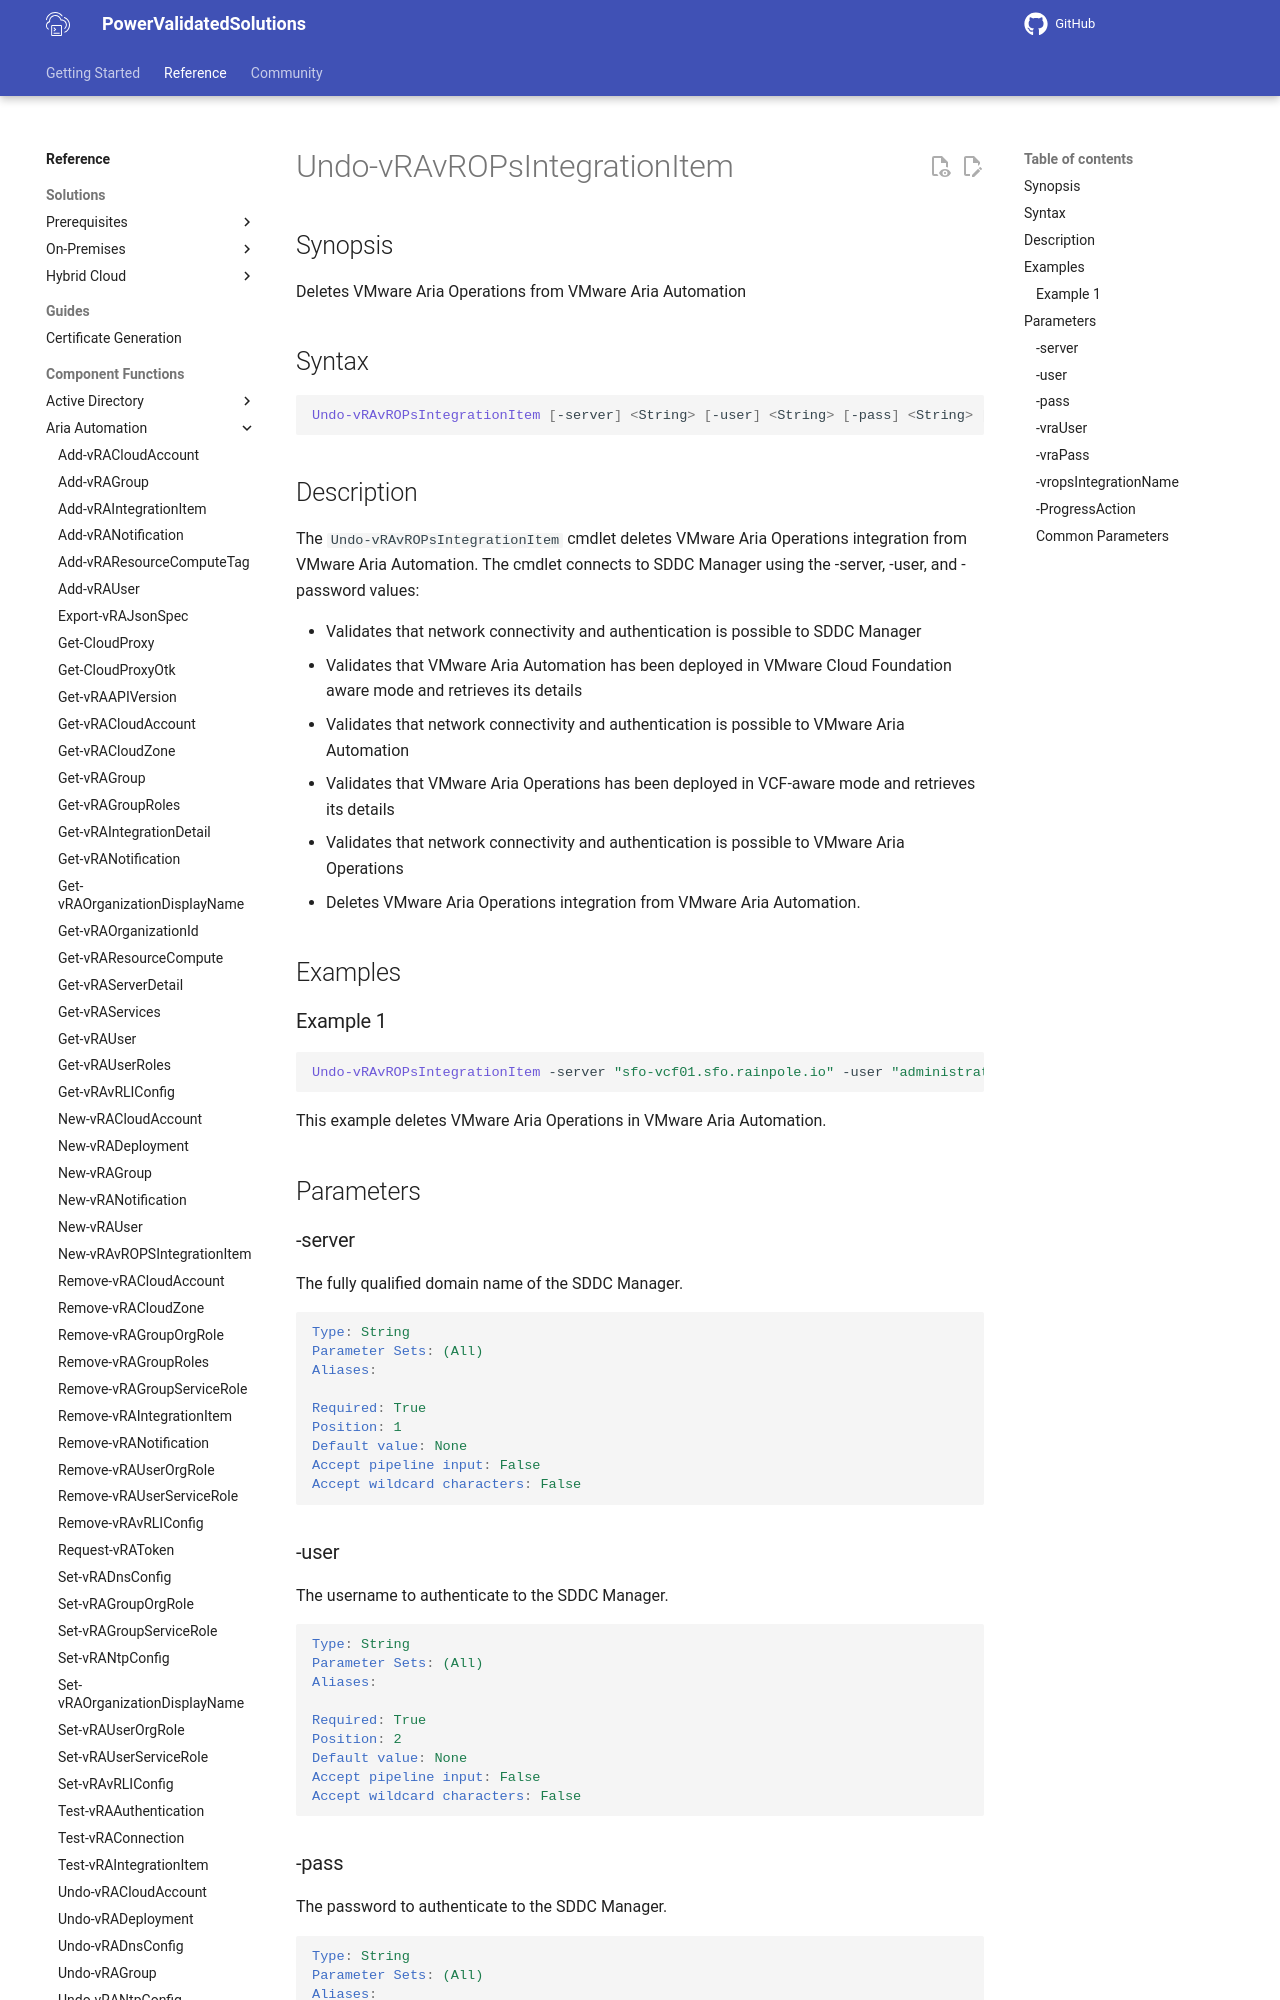

repository: vmware/power-validated-solutions-for-cloud-foundation · page: documentation/functions/aria-suite/aria-automation/Undo-vRAvROPsIntegrationItem/index.html · generator: mkdocs

# Undo-vRAvROPsIntegrationItem

## Synopsis

Deletes VMware Aria Operations from VMware Aria Automation

## Syntax

```powershell
Undo-vRAvROPsIntegrationItem [-server] <String> [-user] <String> [-pass] <String> [-vraUser] <String> [-vraPass] <String> [-vropsIntegrationName] <String> [-ProgressAction <ActionPreference>] [<CommonParameters>]
```

## Description

The `Undo-vRAvROPsIntegrationItem` cmdlet deletes VMware Aria Operations integration from VMware Aria Automation.
The cmdlet connects to SDDC Manager using the -server, -user, and -password values:

- Validates that network connectivity and authentication is possible to SDDC Manager
- Validates that VMware Aria Automation has been deployed in VMware Cloud Foundation aware mode and retrieves its details
- Validates that network connectivity and authentication is possible to VMware Aria Automation
- Validates that VMware Aria Operations has been deployed in VCF-aware mode and retrieves its details
- Validates that network connectivity and authentication is possible to VMware Aria Operations
- Deletes VMware Aria Operations integration from VMware Aria Automation.

## Examples

### Example 1

```powershell
Undo-vRAvROPsIntegrationItem -server "sfo-vcf01.sfo.rainpole.io" -user "administrator@vsphere.local" -pass "VMw@re1!"  -vraUser "svc-vra-vrops@sfo.rainpole.io@vIDMAuthSource" -vraPass "VMw@re1!" -vropsIntegrationName "VMware Aria Operations"
```

This example deletes VMware Aria Operations in VMware Aria Automation.

## Parameters

### -server

The fully qualified domain name of the SDDC Manager.

```yaml
Type: String
Parameter Sets: (All)
Aliases:

Required: True
Position: 1
Default value: None
Accept pipeline input: False
Accept wildcard characters: False
```
